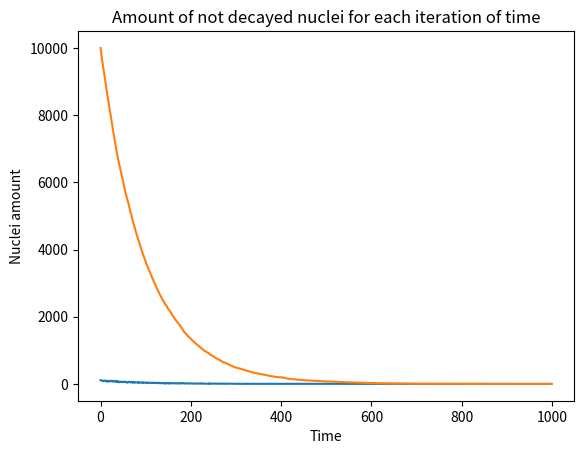

The matplotlib source for this figure:
import numpy as np
import matplotlib.pyplot as plt
import random

# First make a particle object that has a decay chance
# Second create multiple of those particles in a list
# Third loop over those particles as time iterations
# Fourth, make a counter of all the particles that are decayed each time iteration
# Fifth plot the values of the amount of decayed particles for each iteration

amount_of_particles = 10000
duration = 1000
decay_chance = 0.01

'''Creating the instance for each particle'''


class Particle:

    def __init__(self, decay_chance):
        self.decay_chance = decay_chance

    def is_decay(self):
        if self.decay_chance > random.random():
            return True


# Creating a list of x amount of particles
particle_list = []

for i in range(amount_of_particles):
    particle_list.append(Particle(decay_chance))

# Creating a list of decayed particles for a certain amount of iterations of time
decayed_list = []
time_counter = []
amount_counter = []

for time in range(duration):
    counter = 0
    amount_counter.append(len(particle_list))
    for particle in particle_list:
        if particle.is_decay() == True:
            particle_list.remove(particle)
            decayed_list.append(particle)
            counter += 1
    time_counter.append(counter)


# Plotting the graph


plt.plot(time_counter)
plt.title('Amount of decays for each iteration of time')
plt.xlabel('Time')
plt.ylabel('Decay amount')
plt.show()

plt.plot(amount_counter)
plt.title('Amount of not decayed nuclei for each iteration of time')
plt.xlabel('Time')
plt.ylabel('Nuclei amount')
plt.show()





